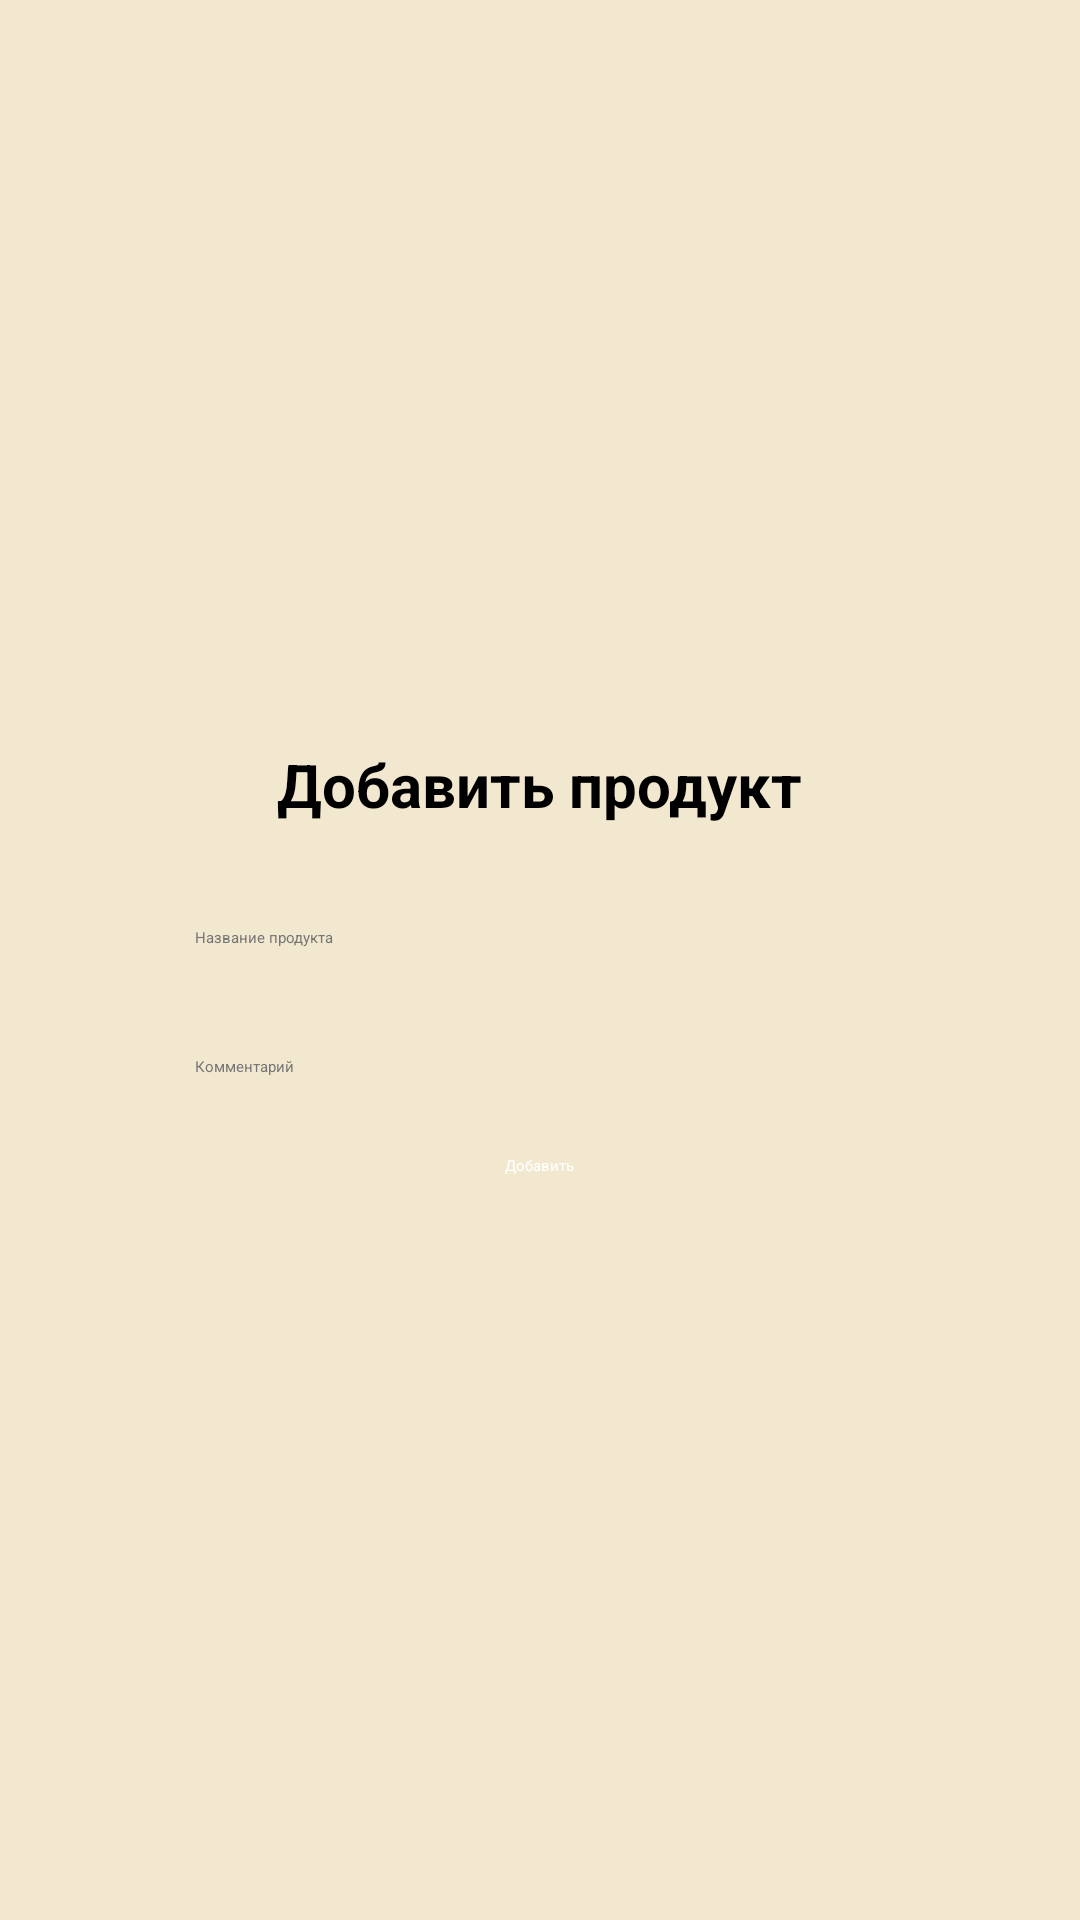

This screen was rendered from an Android layout file. Write that file and the resources it references.
<!-- AndroidManifest.xml: application theme Theme.Famify -->
<!-- res/layout/fragment_add_page.xml -->
<?xml version="1.0" encoding="utf-8"?>
<RelativeLayout xmlns:android="http://schemas.android.com/apk/res/android"
    android:id="@+id/add_page_layout"
    android:layout_width="match_parent"
    android:layout_height="match_parent"
    android:background="@color/background">

<LinearLayout
android:id="@+id/center_block"
android:layout_width="wrap_content"
android:layout_height="wrap_content"
android:orientation="vertical"
android:gravity="center_horizontal"
android:layout_centerInParent="true">

<TextView
    android:id="@+id/add_title"
    android:layout_width="wrap_content"
    android:layout_height="wrap_content"
    android:text="Добавить продукт"
    android:textSize="20sp"
    android:textStyle="bold"
    android:textColor="@color/black"
    android:layout_marginBottom="24dp"/>

<EditText
    android:id="@+id/product_name_input"
    android:layout_width="250dp"
    android:layout_height="wrap_content"
    android:hint="Название продукта"
    android:inputType="text"
    android:padding="10dp"
    android:textColor="@color/black"
    android:textColorHint="@color/gray"
    android:layout_marginBottom="16dp"/>

<EditText
    android:id="@+id/product_comment_input"
    android:layout_width="250dp"
    android:layout_height="wrap_content"
    android:hint="Комментарий"
    android:inputType="text"
    android:padding="10dp"
    android:textColor="@color/black"
    android:textColorHint="@color/gray"
    android:layout_marginBottom="16dp"/>

<EditText
    android:id="@+id/product_added_by_input"
    android:layout_width="250dp"
    android:layout_height="wrap_content"
    android:hint="Ваше имя"
    android:inputType="textPersonName"
    android:padding="10dp"
    android:textColor="@color/black"
    android:textColorHint="@color/gray"
    android:layout_marginBottom="24dp"
    android:visibility="gone"/>

<Button
    android:id="@+id/add_product_button"
    android:layout_width="wrap_content"
    android:layout_height="wrap_content"
    android:text="Добавить"
    android:backgroundTint="@color/icon_color"
    android:textColor="@color/white"/>
</LinearLayout>
    </RelativeLayout>
<!-- resources referenced by this layout -->
<resources>
  <color name="background">#F2E8CF</color>
  <color name="black">#FF000000</color>
  <color name="gray">#757575</color>
  <color name="icon_color">#6A994E</color>
  <color name="white">#FFFFFFFF</color>
  <style name="Theme.Famify" parent="Theme.Material3.DayNight.NoActionBar">
          
      </style>
</resources>
